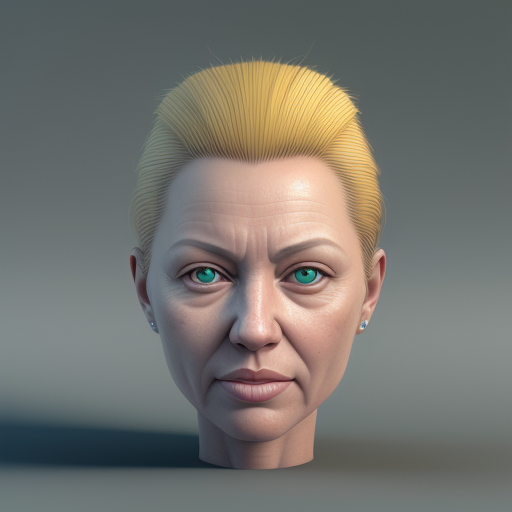
Generation parameters embedded in this image by AUTOMATIC1111 Stable Diffusion web UI or a fork of it (Forge, ...) (PNG 'parameters' text chunk):
abca, hyper-realism, 3D rendering
Steps: 20, Sampler: Euler a, CFG scale: 7, Seed: 3195338748, Size: 512x512, Model hash: 9aba26abdf, Model: deliberate_v2